The GitHub repository newbruns19/instatsMLUP_Courses contains a labelled image folder "DipteraDataset" with 5 categories: Chrysomya, Lucilia, Rhiniinae, Sarcophaga, Stomorhina. Examples follow, each with its label.

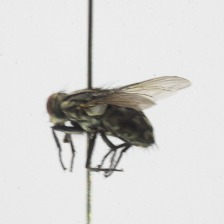
Label: Sarcophaga

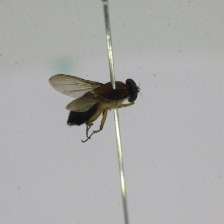
Label: Stomorhina

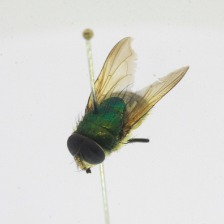
Label: Rhiniinae

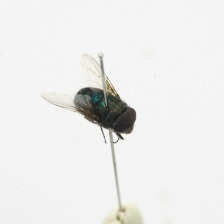
Label: Chrysomya

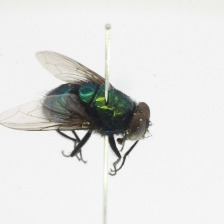
Label: Lucilia

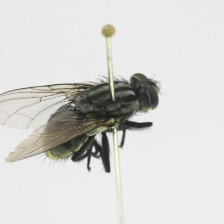
Label: Sarcophaga
